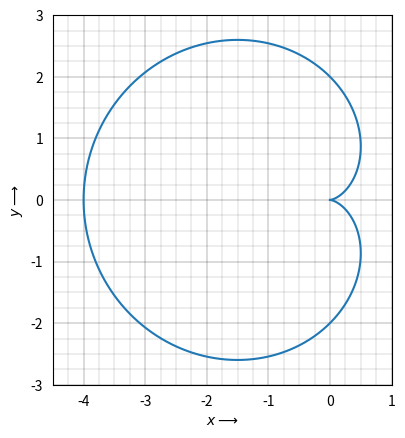
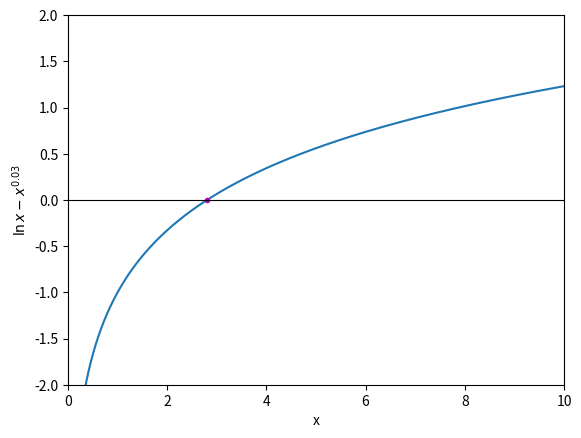

These charts were generated, in order, by the following Python code:
#!/usr/bin/env python3
import matplotlib.pyplot as plt
from matplotlib import ticker
import numpy as np

ax = plt.axes(label='axes')
ax.set_aspect('equal')
ax.xaxis.set_minor_locator(ticker.MultipleLocator(0.25))
ax.yaxis.set_minor_locator(ticker.MultipleLocator(0.25))
plt.tick_params(which='both', left=False, bottom=False)
plt.grid(True, which='major', color='k', linewidth='0.2')
plt.grid(True, which='minor', color='k', linewidth='0.1')
plt.xlim(-4.5, 1)
plt.ylim(-3, 3)

t = np.linspace(0, 2 * np.pi, 1000)
x = 2 * (1 - np.cos(t)) * np.cos(t)
y = 2 * (1 - np.cos(t)) * np.sin(t)
plt.plot(x, y)
plt.xlabel(r'$ x \longrightarrow $')
plt.ylabel(r'$ y \longrightarrow $')
plt.savefig('heart-cardoid.png', dpi=200, bbox_inches='tight')
plt.clf()

# More clumsy equation
x = np.linspace(0.000001, 10, 10000)
y = np.log(x) - x**0.03
plt.plot(x, y) # graph
plt.plot(2.80506, 0, 'm.') # solution
plt.xlim(0, 10)
plt.ylim(-2, 2)
plt.xlabel('x')
plt.ylabel('$ \ln x - x^{0.03} $')
plt.axhline(color='k', linewidth='0.8')
plt.savefig('another', dpi=200, bbox_inches='tight')
plt.clf()
